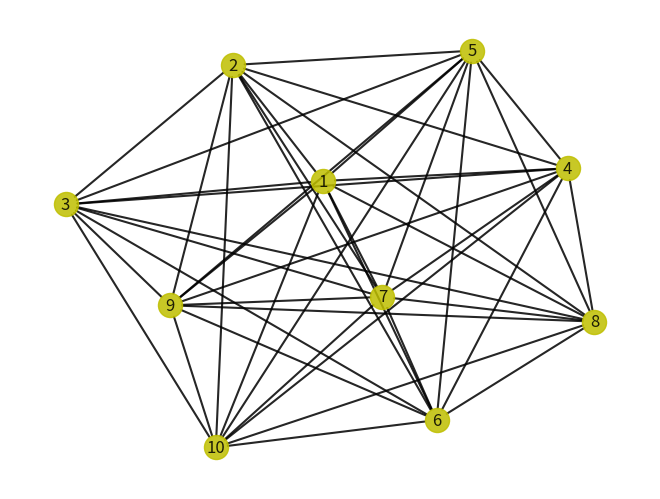
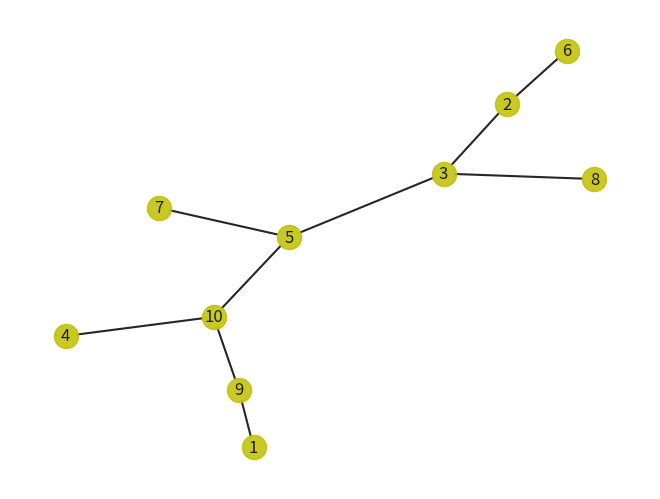

The matplotlib source for these figures, in order:
import matplotlib.pyplot as plt
import networkx as nx

maquinas  = [[1,5,7],
             [2,3,4,7,8,9],
             [2,3,4,5,7,8,9,10],
             [6,7,8,9,10],
             [2,5,7,8,9,10],
             [1,2,3,7,8],
             [2,5,9],
             [3,4,7,9,10],
             [1,7,9,10],
             [7,8,9,10]];
             
def prim(G, s):# s es el nodo inicial para iniciar el algoritmo
    dist = {}   # dist registra la distancia mínima al nodo
    parent = {} # padre registra la tabla padre del árbol de expansión mínimo
    Q = list(G.nodes()) # Q contiene todos los nodos no cubiertos por el árbol de expansión
    MAXDIST = float('Inf') # MAXDIST significa infinito positivo, es decir, dos nodos no son adyacentes
    # Datos de inicialización
    # La distancia mínima de todos los nodos se establece en MAXDIST y el nodo principal se establece en Ninguno
    for v in G.nodes():
        dist[v] = MAXDIST
        #parent[v] = None
    # La distancia al nodo inicial s se establece en 0
    dist[s] = 0

    # Siga sacando el nodo "más cercano" de Q y agregándolo al árbol de expansión mínimo
    # Detiene el ciclo cuando Q está vacío, el algoritmo termina
    while Q:
        # Saque el nodo "más cercano" u y agregue u al árbol de expansión mínimo
        u = Q[0]
        for v in Q:
            if (dist[v] < dist[u]):
                u = v
        Q.remove(u)

        # Actualiza la distancia mínima de los nodos adyacentes de u
        for v in G.adj[u]:
            if (v in Q) and (G[u][v]['weight'] < dist[v]):
                parent[v] = u
                dist[v] = G[u][v]['weight']
                
    # El algoritmo finaliza y devuelve el árbol de expansión mínimo en forma de tabla principal
    return parent

def draw(g):
    pos = nx.spring_layout(g)
    nx.draw(g, pos, \
            arrows=True, \
            with_labels=True, \
            nodelist=g.nodes(), \
            style='solid', \
            edge_color='k', \
            width=1.5, \
            node_color='y', \
            alpha=0.85,
            )
    plt.show()
# autor:Juan Pablo Quintero Cataño
def matrizPesos(maquinas):
    pesos=[]
    for i in range(0,len(maquinas)):  

            maquina1=(maquinas[i])
            for k in range(i+1,len(maquinas)): 
                n = 0
                m = 0 
                maquina2=(maquinas[k])                       
                for j in range(0,len(maquina1)):          
                    for m in range(0,len(maquina2)):
                        
                        if(maquina1[j] == maquina2[m]):
                            n = n + 1
                m = (len(maquina1)-n) + (len(maquina2)-n)                
                
                if (n==0):
                    min = i+1
                    max = k+1
                    peso = (1-((n)/(n+m)))
                    pesos.append((min,max,peso))
                else:
                    peso = (1-((n)/(n+m)))
                    min = i+1
                    max = k+1               
                    pesos.append((min,max,peso))
    return pesos

g_data=matrizPesos(maquinas)
g = nx.Graph()
g.add_weighted_edges_from(g_data)
tree = prim(g,1)

mtg = nx.Graph()
mtg.add_edges_from(tree.items())
draw(g) # Red original
draw(mtg) # Árbol de mínima expansión
peso=0
for k in tree.keys():
    peso+=g[k][tree[k]]['weight']

print("El peso total es "+ str( peso))



            
